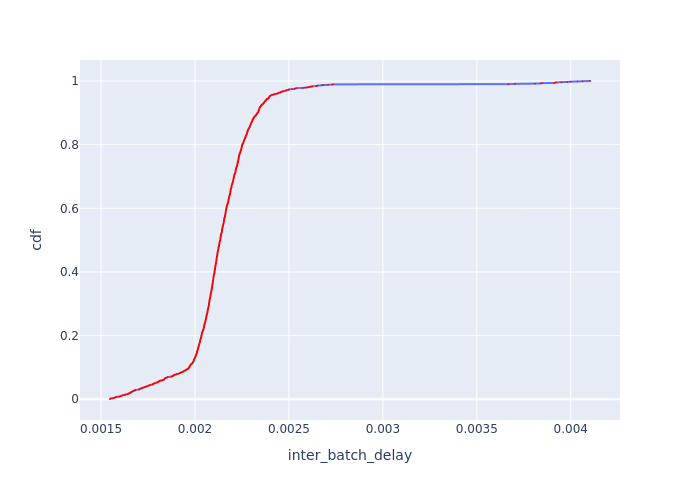

The data file committed next to this chart (first rows):
Batch Id, inter_batch_delay, cdf
803, 0.001548, 0.0007524
898, 0.001549, 0.001505
361, 0.001551, 0.002257
542, 0.00156, 0.00301
1160, 0.001568, 0.003762
805, 0.00157, 0.004515
186, 0.001573, 0.005267
983, 0.001577, 0.00602
6, 0.001577, 0.006772
809, 0.001583, 0.007524
895, 0.001595, 0.008277
271, 0.001603, 0.009029
808, 0.001603, 0.009782
807, 0.001607, 0.01053
3, 0.00161, 0.01129
272, 0.001614, 0.01204
537, 0.001617, 0.01279
362, 0.001627, 0.01354
627, 0.001627, 0.0143
715, 0.001631, 0.01505
453, 0.001641, 0.0158
92, 0.001643, 0.01655
720, 0.001645, 0.01731
1163, 0.001646, 0.01806
1070, 0.001651, 0.01881
180, 0.001654, 0.01956
631, 0.001655, 0.02032
269, 0.001659, 0.02107
450, 0.001661, 0.02182
97, 0.001661, 0.02257
182, 0.001662, 0.02333
185, 0.001668, 0.02408
894, 0.001669, 0.02483
270, 0.001672, 0.02558
1076, 0.001673, 0.02634
718, 0.001677, 0.02709
452, 0.001681, 0.02784
806, 0.001681, 0.02859
181, 0.001683, 0.02935
985, 0.001702, 0.0301
91, 0.001703, 0.03085
893, 0.001703, 0.0316
273, 0.001703, 0.03236
95, 0.001709, 0.03311
982, 0.001714, 0.03386
363, 0.001716, 0.03461
1249, 0.001717, 0.03536
1073, 0.001723, 0.03612
986, 0.001724, 0.03687
1161, 0.001733, 0.03762
987, 0.001733, 0.03837
275, 0.001738, 0.03913
539, 0.001742, 0.03988
984, 0.001743, 0.04063
447, 0.001747, 0.04138
274, 0.001749, 0.04214
892, 0.001756, 0.04289
5, 0.001756, 0.04364
1165, 0.00176, 0.04439
359, 0.001762, 0.04515
... 1,269 more rows
